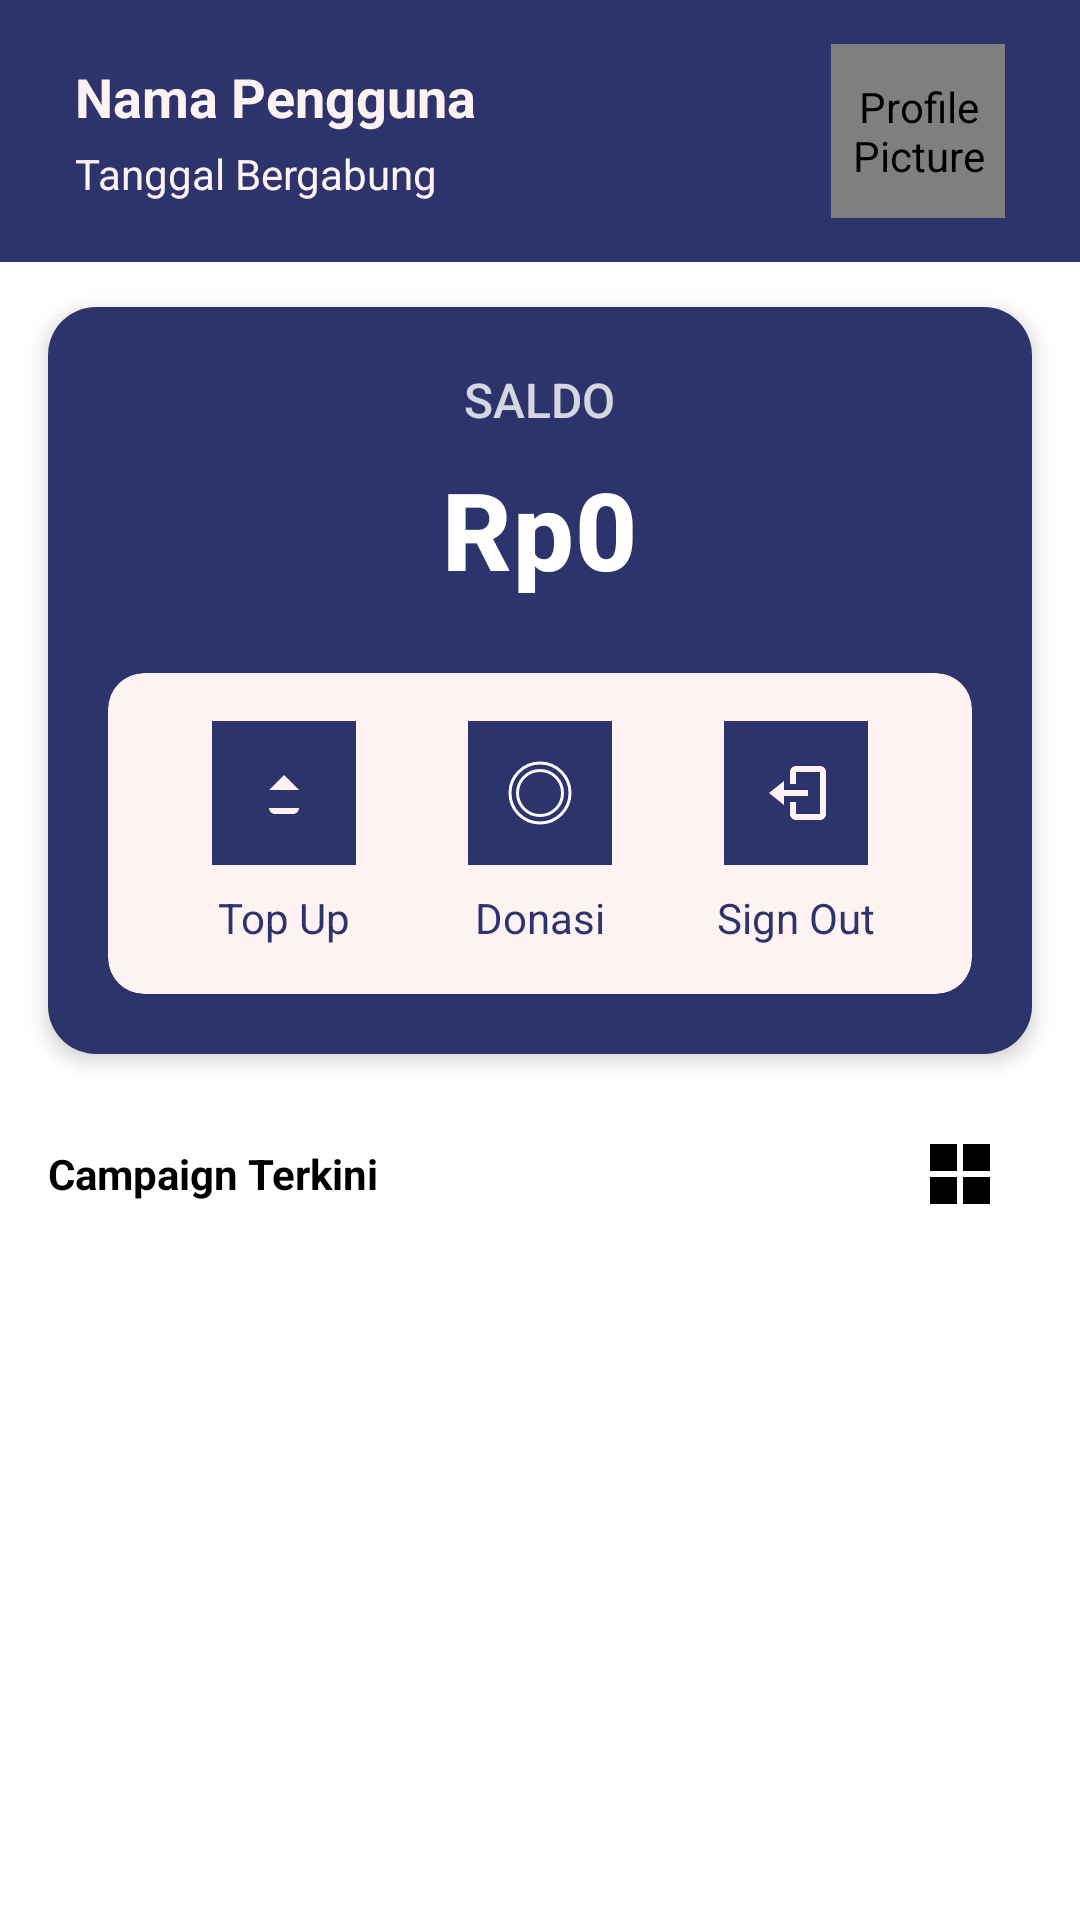

Write the Android layout XML for this screen, with the resource values it uses.
<!-- AndroidManifest.xml: application theme Theme.ProjectDonasi -->
<!-- res/layout/fragment_donatur_home.xml -->
<?xml version="1.0" encoding="utf-8"?>
<LinearLayout xmlns:android="http://schemas.android.com/apk/res/android"
    xmlns:app="http://schemas.android.com/apk/res-auto"
    xmlns:tools="http://schemas.android.com/tools"
    android:layout_width="match_parent"
    android:layout_height="match_parent"
    android:orientation="vertical"
    android:background="@color/white"
    tools:context=".Donatur.DonaturHomeActivity">

    <LinearLayout
        android:id="@+id/profile_header"
        android:layout_width="match_parent"
        android:layout_height="wrap_content"
        android:orientation="horizontal"
        android:gravity="center_vertical"
        android:background="@drawable/backgroundprofile"
        android:backgroundTint="@color/navy">

        <LinearLayout
            android:layout_width="0dp"
            android:layout_height="wrap_content"
            android:layout_weight="1"
            android:orientation="vertical"
            android:padding="10dp"
            android:layout_marginStart="15dp"
            android:layout_marginTop="10dp"
            android:layout_marginBottom="10dp">

            <TextView
                android:id="@+id/namaUser"
                android:layout_width="wrap_content"
                android:layout_height="wrap_content"
                android:text="Nama Pengguna"
                android:textStyle="bold"
                android:textColor="@color/soft"
                android:textSize="18sp"
                android:ellipsize="end"
                android:maxLines="1"/>

            <TextView
                android:id="@+id/tglSignUp"
                android:layout_width="wrap_content"
                android:layout_height="wrap_content"
                android:text="Tanggal Bergabung"
                android:textColor="@color/soft"
                android:textSize="14sp"
                android:ellipsize="end"
                android:maxLines="1"
                android:layout_marginTop="4dp" />
        </LinearLayout>

        <de.hdodenhof.circleimageview.CircleImageView
            android:id="@+id/imageProfile"
            android:layout_width="58dp"
            android:layout_height="58dp"
            android:layout_marginStart="16dp"
            android:src="@drawable/person_icon"
            app:tint="@color/white"
            app:civ_border_color="@color/logo"
            app:civ_border_width="1dp"
            android:contentDescription="Profile Picture"
            android:layout_marginEnd="25dp"
            android:layout_marginTop="10dp"
            android:layout_marginBottom="10dp"/>

    </LinearLayout>

    <androidx.cardview.widget.CardView
        android:layout_width="match_parent"
        android:layout_height="wrap_content"
        android:layout_marginStart="16dp"
        android:layout_marginEnd="16dp"
        android:layout_marginTop="15dp"
        app:cardCornerRadius="16dp"
        app:cardElevation="4dp"
        app:cardBackgroundColor="@android:color/white">

        <LinearLayout
            android:layout_width="match_parent"
            android:layout_height="wrap_content"
            android:orientation="vertical"
            android:padding="20dp"
            android:background="@drawable/backgroundprofile"
            android:backgroundTint="@color/navy">

            <TextView
                android:id="@+id/saldo"
                android:layout_width="wrap_content"
                android:layout_height="wrap_content"
                android:text="SALDO"
                android:textColor="@color/white"
                android:textSize="16sp"
                android:alpha="0.8"
                android:fontFamily="sans-serif-medium"
                android:layout_gravity="center_horizontal" />

            <TextView
                android:id="@+id/saldoUser"
                android:layout_width="wrap_content"
                android:layout_height="wrap_content"
                android:text="Rp0"
                android:textColor="@color/white"
                android:textSize="36sp"
                android:textStyle="bold"
                android:fontFamily="sans-serif-medium"
                android:layout_gravity="center_horizontal"
                android:layout_marginTop="8dp"
                android:letterSpacing="0.01"/>

            <View
                android:layout_width="match_parent"
                android:layout_height="24dp" />

            <androidx.cardview.widget.CardView
                android:layout_width="match_parent"
                android:layout_height="wrap_content"
                app:cardCornerRadius="12dp"
                app:cardElevation="0dp"
                app:cardBackgroundColor="@color/soft">

                <LinearLayout
                    android:layout_width="match_parent"
                    android:layout_height="wrap_content"
                    android:orientation="horizontal"
                    android:padding="16dp"
                    android:weightSum="3"
                    android:gravity="center_vertical">

                    <LinearLayout
                        android:layout_width="0dp"
                        android:layout_height="wrap_content"
                        android:layout_weight="1"
                        android:orientation="vertical"
                        android:gravity="center"
                        android:clickable="true"
                        android:focusable="true"
                        android:background="?attr/selectableItemBackgroundBorderless">

                        <ImageButton
                            android:id="@+id/topupSaldo"
                            android:layout_width="48dp"
                            android:layout_height="48dp"
                            android:background="@color/navy"
                            android:src="@drawable/top_up_icon"
                            android:contentDescription="Top UP"
                            android:scaleType="centerInside"
                            android:adjustViewBounds="true" />

                        <TextView
                            android:layout_width="wrap_content"
                            android:layout_height="wrap_content"
                            android:text="Top Up"
                            android:textColor="@color/navy"
                            android:textSize="14sp"
                            android:layout_marginTop="8dp"/>
                    </LinearLayout>

                    <LinearLayout
                        android:layout_width="0dp"
                        android:layout_height="wrap_content"
                        android:layout_weight="1"
                        android:orientation="vertical"
                        android:gravity="center"
                        android:clickable="true"
                        android:focusable="true"
                        android:background="?attr/selectableItemBackgroundBorderless">

                        <ImageButton
                            android:id="@+id/donasiUser"
                            android:layout_width="48dp"
                            android:layout_height="48dp"
                            android:background="@color/navy"
                            android:src="@drawable/coin_icon"
                            android:contentDescription="Donasi"
                            android:scaleType="centerInside"
                            android:adjustViewBounds="true" />

                        <TextView
                            android:layout_width="wrap_content"
                            android:layout_height="wrap_content"
                            android:text="Donasi"
                            android:textColor="@color/navy"
                            android:textSize="14sp"
                            android:layout_marginTop="8dp"/>
                    </LinearLayout>

                    <LinearLayout
                        android:layout_width="0dp"
                        android:layout_height="wrap_content"
                        android:layout_weight="1"
                        android:orientation="vertical"
                        android:gravity="center"
                        android:clickable="true"
                        android:focusable="true"
                        android:background="?attr/selectableItemBackgroundBorderless">

                        <ImageButton
                            android:id="@+id/signOutUser"
                            android:layout_width="48dp"
                            android:layout_height="48dp"
                            android:background="@color/navy"
                            android:src="@drawable/logout_icon"
                            app:tint="@color/soft"
                            android:contentDescription="Sign Out Account"
                            android:scaleType="centerInside"
                            android:adjustViewBounds="true" />

                        <TextView
                            android:layout_width="wrap_content"
                            android:layout_height="wrap_content"
                            android:text="Sign Out"
                            android:textColor="@color/navy"
                            android:textSize="14sp"
                            android:layout_marginTop="8dp"/>
                    </LinearLayout>
                </LinearLayout>
            </androidx.cardview.widget.CardView>
        </LinearLayout>
    </androidx.cardview.widget.CardView>

    <LinearLayout
        android:layout_width="match_parent"
        android:layout_height="wrap_content"
        android:orientation="horizontal"
        android:gravity="center_vertical"
        android:layout_marginTop="16dp"
        android:paddingHorizontal="16dp"
        android:background="@drawable/backgroundprofile">

        <TextView
            android:id="@+id/textCampaign"
            android:layout_width="0dp"
            android:layout_height="wrap_content"
            android:layout_weight="1"
            android:text="Campaign Terkini"
            android:textSize="14sp"
            android:textStyle="bold"
            android:textColor="@color/black" />

        <ImageButton
            android:id="@+id/btnSeeAll"
            android:layout_width="48dp"
            android:layout_height="48dp"
            android:src="@drawable/all_icon"
            android:background="@android:color/transparent"
            app:tint="@color/black"
            android:contentDescription="Lihat semua campaign" />
    </LinearLayout>

    <GridView
        android:id="@+id/gridViewDonasi"
        android:layout_width="match_parent"
        android:layout_height="match_parent"
        android:background="@drawable/backgroundprofile"
        android:gravity="center"
        android:horizontalSpacing="10dp"
        android:numColumns="2"
        android:padding="20dp"
        android:paddingHorizontal="16dp"
        android:paddingBottom="16dp"
        android:stretchMode="columnWidth"
        android:verticalSpacing="10dp" />
</LinearLayout>
<!-- resources referenced by this layout -->
<resources>
  <color name="black">#FF000000</color>
  <color name="logo">#004D99</color>
  <color name="navy">#2D336B</color>
  <color name="soft">#FFF2F2</color>
  <color name="white">#FFFFFFFF</color>
  <!-- drawable all_icon (drawable) -->
  <vector xmlns:android="http://schemas.android.com/apk/res/android"
      android:width="24dp"
      android:height="24dp"
      android:viewportWidth="24"
      android:viewportHeight="24">
  
      <path
          android:fillColor="@color/black"
          android:pathData="M2,2h9v9H2z" />
  
      <path
          android:fillColor="@color/black"
          android:pathData="M13,2h9v9h-9z" />
  
      <path
          android:fillColor="@color/black"
          android:pathData="M2,13h9v9H2z" />
  
      <path
          android:fillColor="@color/black"
          android:pathData="M13,13h9v9h-9z" />
  </vector>
  <!-- drawable backgroundprofile (drawable) -->
  <vector xmlns:android="http://schemas.android.com/apk/res/android"
      android:width="24dp"
      android:height="24dp"
      android:viewportWidth="24"
      android:viewportHeight="24">
      <path
          android:fillColor="@color/white"
          android:pathData="M0,0h24v24h-24z" />
  </vector>
  <!-- drawable coin_icon (drawable) -->
  <vector xmlns:android="http://schemas.android.com/apk/res/android"
      android:width="24dp"
      android:height="24dp"
      android:viewportWidth="24"
      android:viewportHeight="24">
  
      
      <path
          android:fillColor="@color/navy"
      android:pathData="M12,2
      A10,10 0 1,0 12,22
      A10,10 0 1,0 12,2Z"/>
  
      
      <path
          android:strokeColor="#FFFFFF"
      android:strokeWidth="1"
      android:fillColor="@android:color/transparent"
      android:pathData="M12,2
      A10,10 0 1,0 12,22
      A10,10 0 1,0 12,2Z"/>
  
      
      <path
          android:strokeColor="#F8F7F7"
      android:strokeWidth="1"
      android:fillColor="@android:color/transparent"
      android:pathData="M12,4.5
      A7.5,7.5 0 1,0 12,19.5
      A7.5,7.5 0 1,0 12,4.5Z"/>
  </vector>
  <!-- drawable logout_icon (drawable) -->
  <vector xmlns:android="http://schemas.android.com/apk/res/android"
      android:width="24dp"
      android:height="24dp"
      android:viewportWidth="24"
      android:viewportHeight="24"
      android:tint="@color/black">
      <path
          android:fillColor="@color/white"
          android:pathData="M16,13v-2H8V8l-5,4 5,4v-3h8zM20,3H12c-1.1,0 -2,0.9 -2,2v4h2V5h8v14h-8v-4h-2v4c0,1.1 0.9,2 2,2h8c1.1,0 2,-0.9 2,-2V5c0,-1.1 -0.9,-2 -2,-2z"/>
  </vector>
  <!-- drawable person_icon (drawable) -->
  <vector xmlns:android="http://schemas.android.com/apk/res/android"
      android:width="24dp"
      android:height="24dp"
      android:viewportWidth="24"
      android:viewportHeight="24">
  
      <path
          android:fillColor="@color/black"
          android:pathData="M12,2c2.76,0,5,2.24,5,5s-2.24,5-5,5-5-2.24-5-5,2.24-5,5-5z M4,20c0-4,8-4,8-4s8,0,8,4v2h-16z" />
  
  </vector>
  <!-- drawable top_up_icon (drawable) -->
  <vector xmlns:android="http://schemas.android.com/apk/res/android"
      android:width="24dp"
      android:height="24dp"
      android:viewportWidth="24"
      android:viewportHeight="24"
      android:tint="@color/soft"> <path
      android:fillColor="@color/soft"
      android:pathData="M7,11h10l-5,-5zM17,13v4h-10v-4H7v4c0,1.1 0.9,2 2,2h6c1.1,0 2,-0.9 2,-2v-4h-1z" />
  </vector>
  <style name="Theme.ProjectDonasi" parent="Base.Theme.ProjectDonasi" />
  <style name="Base.Theme.ProjectDonasi" parent="Theme.Material3.DayNight.NoActionBar">
          
          
      </style>
</resources>
